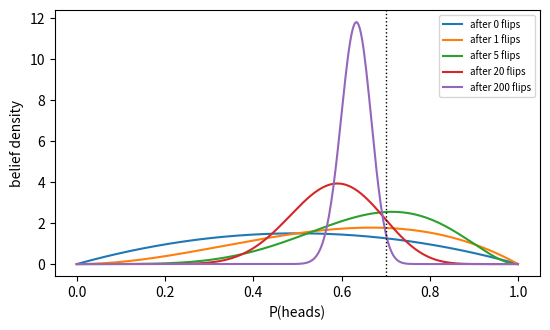
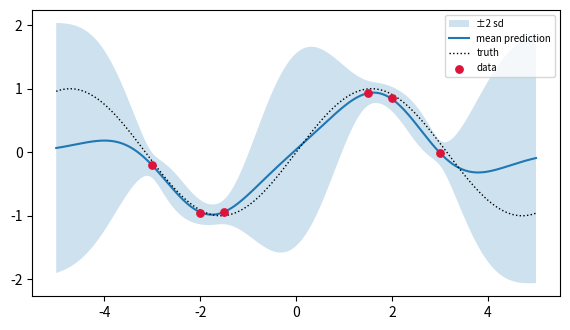

The script that saved these images, in order:
import numpy as np, matplotlib.pyplot as plt

# Estimating a coin's bias. Prior: Beta(2,2) — "probably fairish, not certain".
grid = np.linspace(0, 1, 400)

def beta_pdf(x, a, b):
    from math import lgamma
    logc = lgamma(a + b) - lgamma(a) - lgamma(b)
    return np.exp(logc + (a - 1) * np.log(np.clip(x, 1e-12, 1))
                  + (b - 1) * np.log(np.clip(1 - x, 1e-12, 1)))

rng = np.random.default_rng(0)
flips = (rng.random(200) < 0.7).astype(int)     # a coin that lands heads 70%

plt.figure(figsize=(5.6, 3.4))
for n in [0, 1, 5, 20, 200]:
    heads = flips[:n].sum()
    # Beta is conjugate to Bernoulli: the posterior is just Beta(2+heads, 2+tails)
    plt.plot(grid, beta_pdf(grid, 2 + heads, 2 + (n - heads)),
             label=f"after {n} flips")
plt.axvline(0.7, ls=":", c="k", lw=1)
plt.xlabel("P(heads)"); plt.ylabel("belief density"); plt.legend(fontsize=7)
plt.tight_layout()

for n in [1, 5, 20, 200]:
    h = flips[:n].sum(); a, b = 2 + h, 2 + n - h
    mean = a / (a + b); sd = np.sqrt(a * b / ((a + b) ** 2 * (a + b + 1)))
    print(f"after {n:3d} flips: estimate {mean:.3f} ± {sd:.3f}")

print(f"{'prior':>26s} {'after 5 flips':>15s} {'after 200':>12s}")
for name, (a0, b0) in {
    "uniform: Beta(1,1)": (1, 1),
    "gently fair: Beta(2,2)": (2, 2),
    "strongly fair: Beta(50,50)": (50, 50),
    "wrong: Beta(1,20)": (1, 20),
}.items():
    row = []
    for n in [5, 200]:
        h = flips[:n].sum()
        row.append((a0 + h) / (a0 + b0 + n))
    print(f"{name:>26s} {row[0]:15.3f} {row[1]:12.3f}")
print("\ntrue value 0.700 — after 200 flips even the badly wrong prior has been overruled")

def rbf(a, b, length=1.0):
    return np.exp(-0.5 * (a[:, None] - b[None, :]) ** 2 / length ** 2)

X_train = np.array([-3.0, -2.0, -1.5, 1.5, 2.0, 3.0])
y_train = np.sin(X_train) + rng.normal(0, 0.1, len(X_train))
X_test = np.linspace(-5, 5, 300)

noise = 0.01
K = rbf(X_train, X_train) + noise * np.eye(len(X_train))
Ks, Kss = rbf(X_train, X_test), rbf(X_test, X_test)
alpha = np.linalg.solve(K, y_train)
mean = Ks.T @ alpha
var = np.clip(np.diag(Kss) - np.sum(Ks * np.linalg.solve(K, Ks), axis=0), 0, None)
sd = np.sqrt(var)

plt.figure(figsize=(5.8, 3.4))
plt.fill_between(X_test, mean - 2 * sd, mean + 2 * sd, alpha=0.22, label="±2 sd")
plt.plot(X_test, mean, label="mean prediction")
plt.plot(X_test, np.sin(X_test), "k:", lw=1, label="truth")
plt.scatter(X_train, y_train, c="crimson", s=28, zorder=5, label="data")
plt.legend(fontsize=7); plt.tight_layout()

print(f"uncertainty near a data point (x=2.0) : {sd[np.argmin(abs(X_test - 2.0))]:.3f}")
print(f"uncertainty in the gap     (x=0.0)    : {sd[np.argmin(abs(X_test - 0.0))]:.3f}")
print(f"uncertainty extrapolating  (x=5.0)    : {sd[-1]:.3f}")
